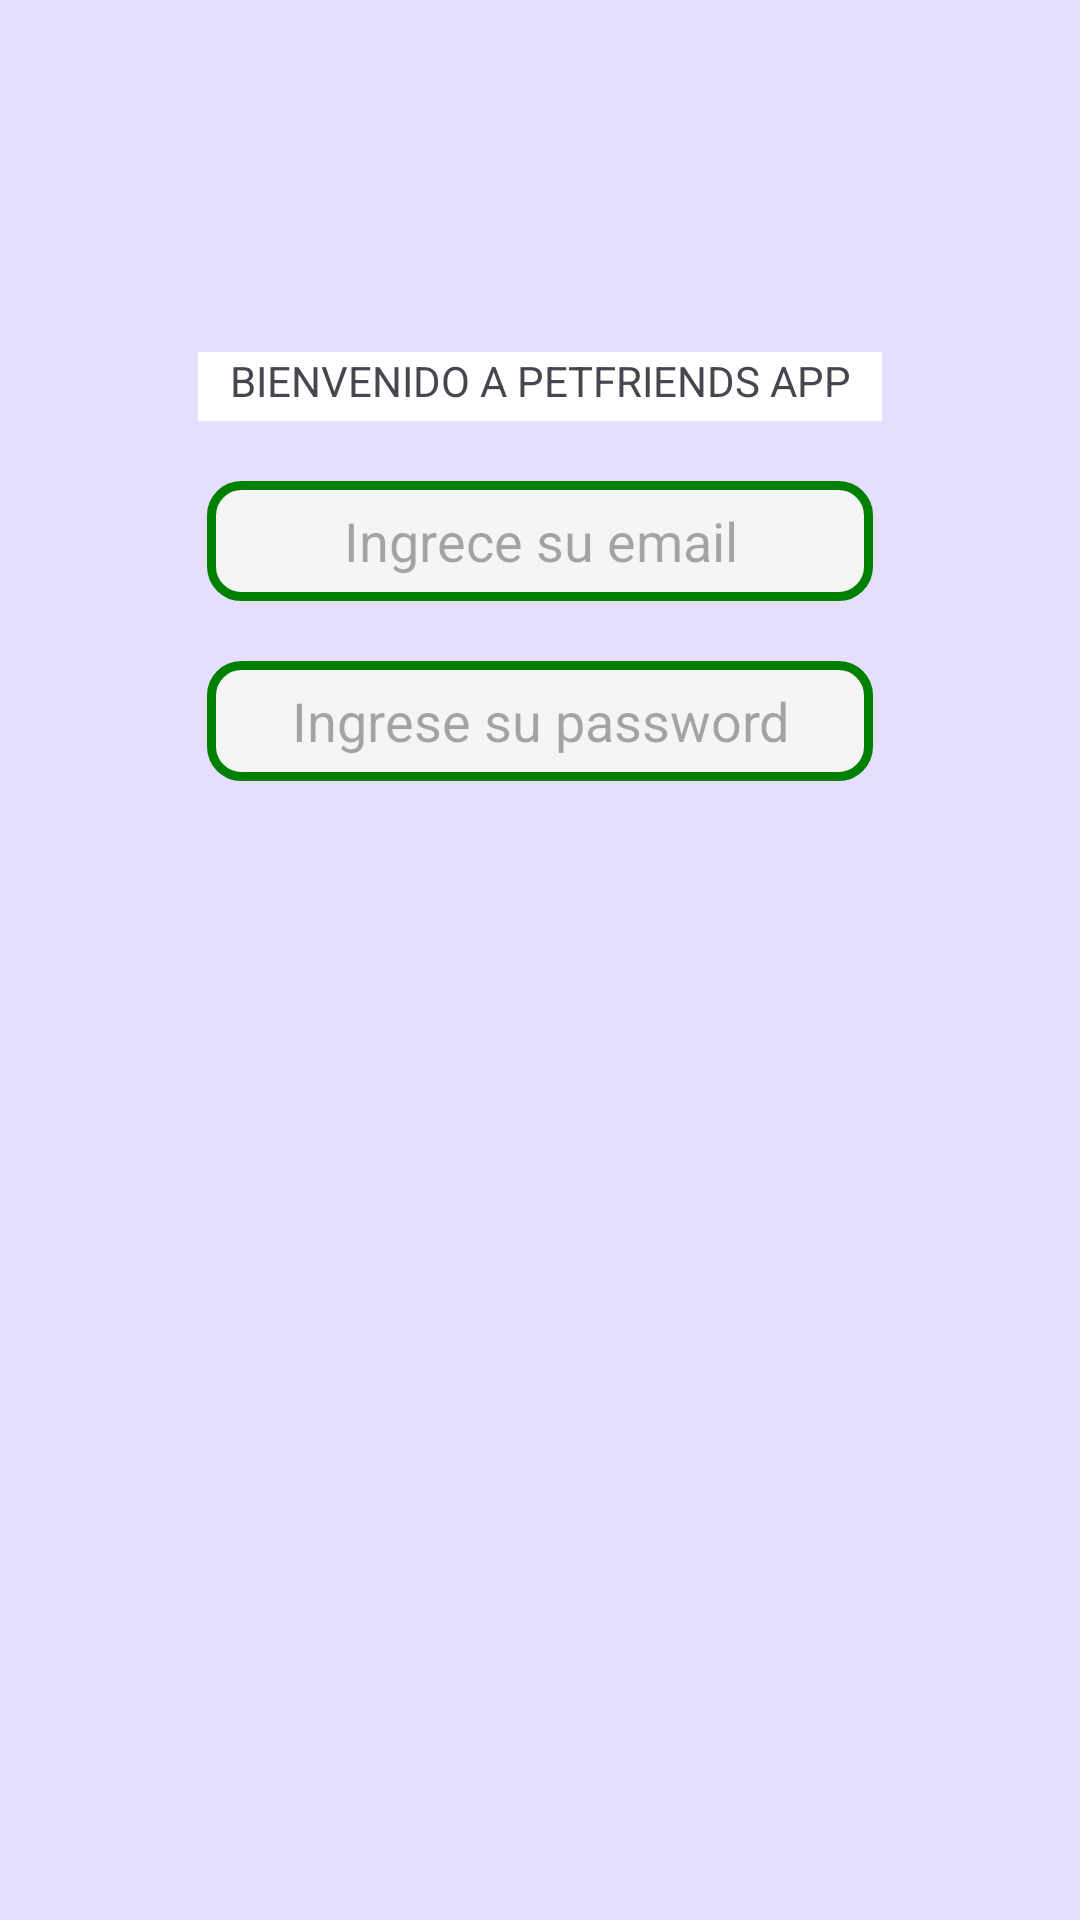

Reconstruct the res/layout file that produces this screen, plus the resources it refers to.
<!-- AndroidManifest.xml: application theme Theme.PetFriends -->
<!-- res/layout/activity_main.xml -->
<?xml version="1.0" encoding="utf-8"?>
<androidx.constraintlayout.widget.ConstraintLayout xmlns:android="http://schemas.android.com/apk/res/android"
    xmlns:app="http://schemas.android.com/apk/res-auto"
    xmlns:tools="http://schemas.android.com/tools"
    android:id="@+id/main"
    android:layout_width="match_parent"
    android:layout_height="match_parent"
    android:background="@color/material_dynamic_tertiary90"
    android:textAlignment="center"
    tools:context=".MainActivity">


    <TextView
        android:id="@+id/textView"
        android:layout_width="228dp"
        android:layout_height="23dp"
        android:background="@color/design_default_color_background"
        android:text="@string/main_bienvenida"
        android:textAlignment="center"
        app:layout_constraintBottom_toBottomOf="parent"
        app:layout_constraintEnd_toEndOf="parent"
        app:layout_constraintStart_toStartOf="parent"
        app:layout_constraintTop_toTopOf="parent"
        app:layout_constraintVertical_bias="0.19" />

    <EditText
        android:id="@+id/editTextTextEmailAddress2"
        android:layout_width="222dp"
        android:layout_height="40dp"
        android:autofillHints="emailAddress"
        android:background="@drawable/edt_background"
        android:ems="10"
        android:hint="@string/main_user"
        android:inputType="textEmailAddress"
        android:textAlignment="center"
        app:layout_constraintBottom_toTopOf="@+id/editTextTextPassword"
        app:layout_constraintEnd_toEndOf="parent"
        app:layout_constraintStart_toStartOf="parent"
        app:layout_constraintTop_toBottomOf="@+id/textView"
        tools:ignore="Autofill,MissingConstraints" />

    <EditText
        android:id="@+id/editTextTextPassword"
        android:layout_width="222dp"
        android:layout_height="40dp"
        android:layout_marginBottom="364dp"
        android:background="@drawable/edt_background"
        android:ems="10"
        android:inputType="textVisiblePassword"
        android:hint="@string/main_password"
        android:textAlignment="center"
        app:layout_constraintBottom_toBottomOf="parent"
        app:layout_constraintEnd_toEndOf="parent"
        app:layout_constraintStart_toStartOf="parent"
        app:layout_constraintTop_toBottomOf="@+id/textView"
        app:layout_constraintVertical_bias="0.837"
        tools:ignore="Autofill" />

</androidx.constraintlayout.widget.ConstraintLayout>
<!-- resources referenced by this layout -->
<resources>
  <!-- drawable edt_background (drawable) -->
  <?xml version="1.0" encoding="utf-8"?>
  
  <shape xmlns:android="http://schemas.android.com/apk/res/android">
      <corners android:radius="10dp"/>
      <stroke android:color="@color/green" android:width="3dp"/>
      <solid android:color="@color/light_gray"/>
  
  </shape>
  <string name="main_bienvenida">BIENVENIDO A PETFRIENDS APP</string>
  <string name="main_password">Ingrese su password</string> /&gt;
  <string name="main_user">Ingrece su email</string>
  <style name="Theme.PetFriends" parent="Theme.Material3.DayNight.NoActionBar">
  
          
  
      </style>
  <color name="green">#008000</color>
  <color name="light_gray">#F5F5F5</color>
</resources>
